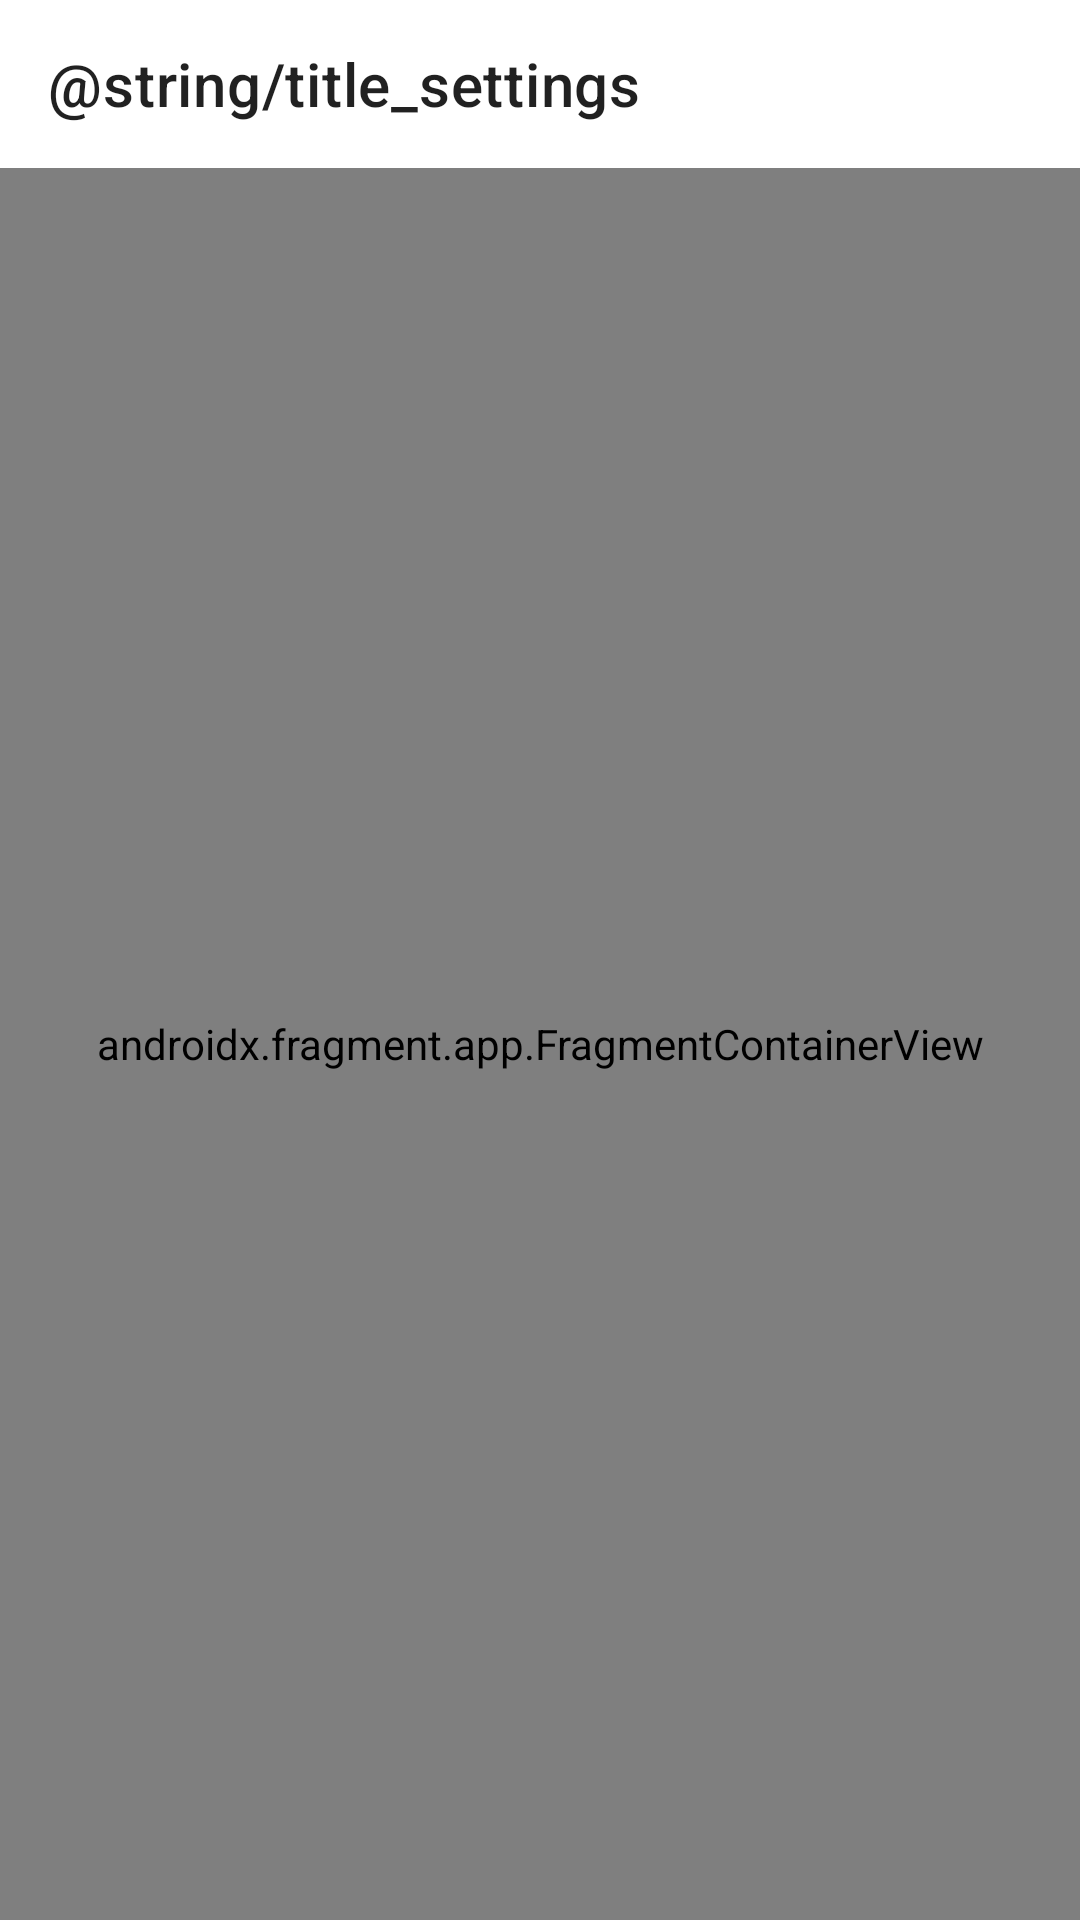

Produce the Android XML layout that renders to this screen, including the resource entries it uses.
<!-- AndroidManifest.xml: application theme AppTheme -->
<!-- res/layout/activity_settings.xml -->
<?xml version="1.0" encoding="utf-8"?>
<androidx.constraintlayout.widget.ConstraintLayout xmlns:android="http://schemas.android.com/apk/res/android"
    android:layout_width="match_parent"
    android:layout_height="match_parent"
    xmlns:app="http://schemas.android.com/apk/res-auto">

    <com.google.android.material.appbar.AppBarLayout
        android:id="@+id/app_bar"
        android:layout_width="match_parent"
        android:layout_height="wrap_content"
        app:layout_constraintStart_toStartOf="parent"
        app:layout_constraintTop_toTopOf="parent"
        app:layout_constraintEnd_toEndOf="parent"
        android:background="?android:attr/windowBackground">

        <androidx.appcompat.widget.Toolbar
            android:id="@+id/toolbar"
            android:layout_width="match_parent"
            android:layout_height="wrap_content"
            app:title="@string/title_settings"
            android:theme="@style/AppTheme.ActionBarTheme"/>

    </com.google.android.material.appbar.AppBarLayout>

    <androidx.fragment.app.FragmentContainerView
        android:id="@+id/fragment_settings"
        android:layout_width="0dp"
        android:layout_height="0dp"
        app:layout_constraintStart_toStartOf="parent"
        app:layout_constraintEnd_toEndOf="parent"
        app:layout_constraintTop_toBottomOf="@id/app_bar"
        app:layout_constraintBottom_toBottomOf="parent"
        android:name="dev.bmcreations.guacamole.ui.settings.SettingsFragment"
        android:tag="settings" />

</androidx.constraintlayout.widget.ConstraintLayout>
<!-- resources referenced by this layout -->
<resources>
  <style name="AppTheme" parent="Theme.MaterialComponents.DayNight.DarkActionBar">
          
          <item name="colorPrimary">@color/colorPrimary</item>
          <item name="colorPrimaryDark">@color/colorPrimaryDark</item>
          <item name="colorAccent">@color/colorAccent</item>
          <item name="android:windowBackground">@android:color/white</item>
      </style>
  <color name="colorPrimary">#fff</color>
  <color name="colorPrimaryDark">#fff</color>
  <color name="colorAccent">#ea576c</color>
</resources>
